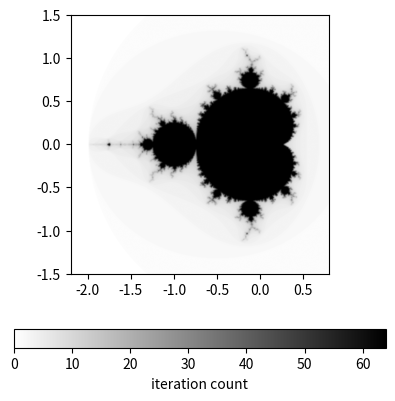

This chart was generated by the following Python code:
import numpy
from matplotlib import pyplot as plot
import matplotlib.cm as cm

def iter_count(C, max_iter):
	X = C
	for n in range(max_iter):
		if abs(X) > 2.:
			return n
		X = X ** 2 + C
	return max_iter

N = 512
max_iter = 64
xmin, xmax, ymin, ymax = -2.2, .8, -1.5, 1.5
X = numpy.linspace(xmin, xmax, N)
Y = numpy.linspace(ymin, ymax, N)
Z = numpy.empty((N, N))

for i, y in enumerate(Y):
	for j, x in enumerate(X):
		Z[i, j] = iter_count(complex(x, y), max_iter)

plot.imshow(Z,
            cmap = cm.binary,
            interpolation = 'bicubic',
            extent=(xmin, xmax, ymin, ymax))

cb = plot.colorbar(orientation='horizontal', shrink=.75)
cb.set_label('iteration count')

plot.show()
